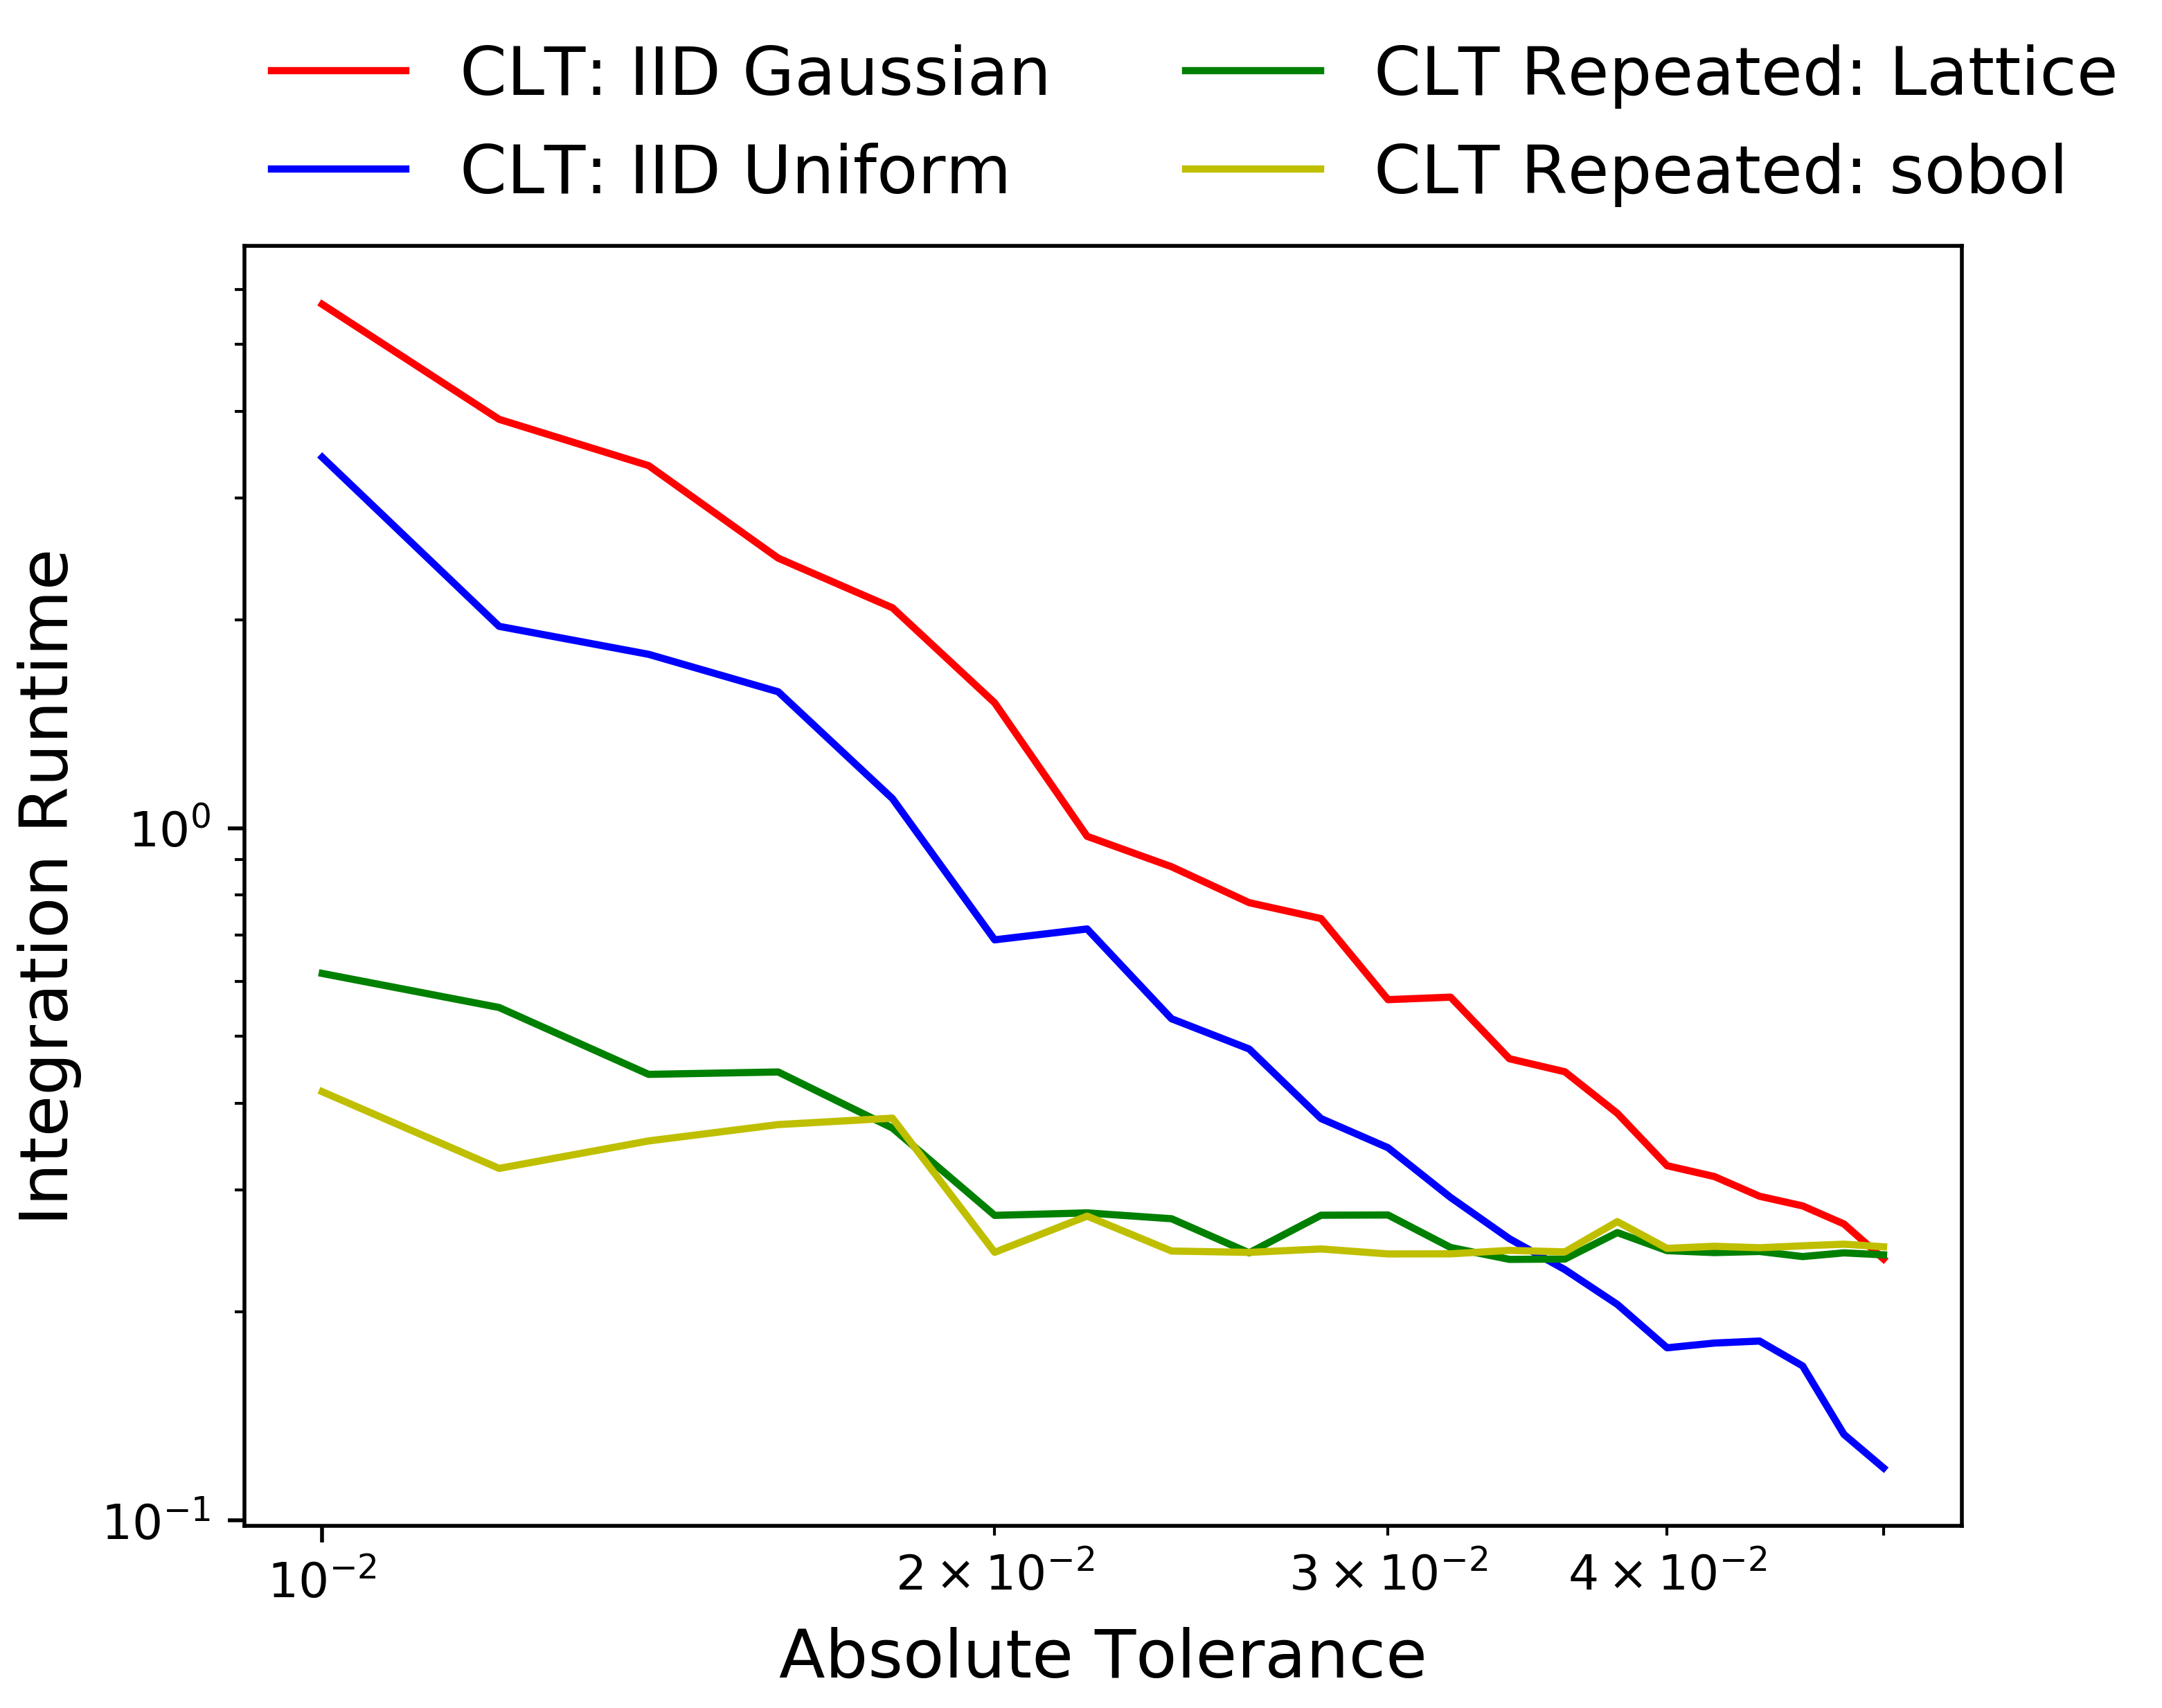

The table this chart was drawn from, first rows:
abs_tol, CLT_IIDStdUniform_sol, CLT_IIDStdUniform_runTime, CLT_IIDStdGaussian_sol, CLT_IIDStdGaussian_runTime, CLT_Rep_Lattice_sol, CLT_Rep_Lattice_runTime, CLT_Rep_Sobol_sol, CLT_Rep_Sobol_runTime
0.01, 6.206, 5.707, 6.205, 3.431, 6.205, 0.6166, 6.205, 0.4161
0.012, 6.204, 3.894, 6.2, 1.956, 6.205, 0.5505, 6.207, 0.3224
0.014, 6.217, 3.338, 6.205, 1.782, 6.209, 0.4408, 6.206, 0.3533
0.016, 6.211, 2.454, 6.211, 1.573, 6.208, 0.4443, 6.207, 0.373
0.018, 6.207, 2.08, 6.209, 1.103, 6.197, 0.3687, 6.208, 0.381
0.02, 6.207, 1.517, 6.2, 0.6895, 6.21, 0.2758, 6.203, 0.2439
0.022, 6.206, 0.9728, 6.221, 0.7149, 6.206, 0.2781, 6.209, 0.2751
0.024, 6.213, 0.8792, 6.202, 0.5303, 6.198, 0.2727, 6.197, 0.2449
0.026, 6.216, 0.7802, 6.208, 0.4796, 6.208, 0.2435, 6.2, 0.2438
0.028, 6.216, 0.74, 6.201, 0.3805, 6.21, 0.2759, 6.206, 0.2466
0.03, 6.191, 0.5651, 6.204, 0.3454, 6.195, 0.2761, 6.198, 0.2426
0.032, 6.19, 0.5698, 6.216, 0.2927, 6.215, 0.2478, 6.203, 0.2427
0.034, 6.2, 0.4643, 6.187, 0.2552, 6.205, 0.2382, 6.205, 0.2455
0.036, 6.198, 0.4446, 6.21, 0.2303, 6.198, 0.2385, 6.192, 0.2442
0.038, 6.189, 0.3872, 6.215, 0.2051, 6.207, 0.2604, 6.209, 0.2701
0.04, 6.188, 0.3253, 6.198, 0.1775, 6.202, 0.2453, 6.205, 0.2471
0.042, 6.202, 0.3138, 6.2, 0.1804, 6.206, 0.2437, 6.214, 0.2488
0.044, 6.199, 0.2939, 6.197, 0.1816, 6.205, 0.2446, 6.214, 0.2476
0.046, 6.219, 0.2846, 6.211, 0.1671, 6.21, 0.2405, 6.21, 0.2492
0.048, 6.232, 0.268, 6.204, 0.1331, 6.181, 0.2435, 6.211, 0.2506
0.05, 6.207, 0.2386, 6.214, 0.1191, 6.191, 0.2418, 6.207, 0.2484
